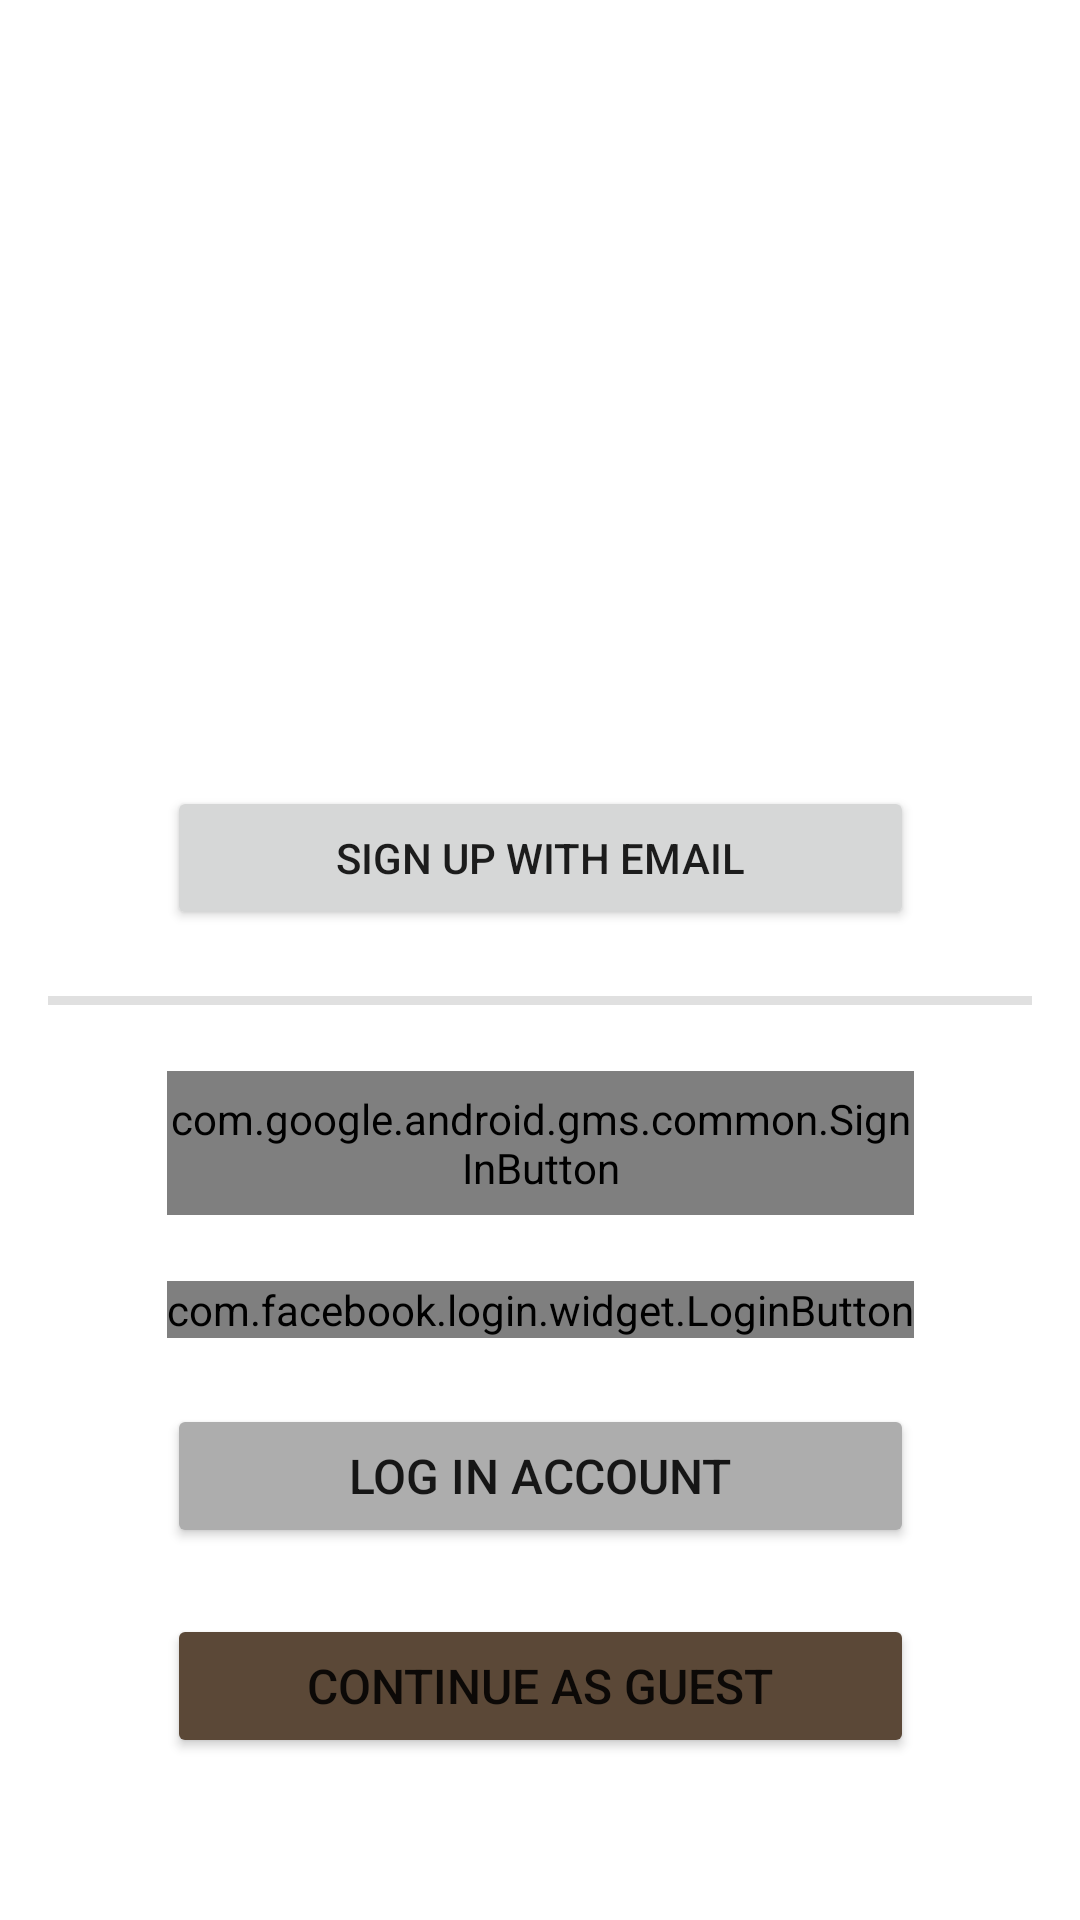

Layout XML and referenced resources for this Android screen:
<!-- AndroidManifest.xml: application theme Theme.MealMate -->
<!-- res/layout/fragment_auth.xml -->
<?xml version="1.0" encoding="utf-8"?>
<androidx.constraintlayout.widget.ConstraintLayout xmlns:android="http://schemas.android.com/apk/res/android"
    xmlns:app="http://schemas.android.com/apk/res-auto"
    xmlns:tools="http://schemas.android.com/tools"
    android:id="@+id/frameLayout"
    android:layout_width="match_parent"
    android:layout_height="match_parent"
    tools:context=".ui.authenticate.view.AuthFragment">

    <ImageView
        android:id="@+id/imageView"
        android:layout_width="0dp"
        android:layout_height="0dp"
        android:contentDescription="@string/splash_image"
        android:foreground="@drawable/gradient_shape"
        android:scaleType="centerCrop"
        app:layout_constraintBottom_toBottomOf="parent"
        app:layout_constraintEnd_toEndOf="parent"
        app:layout_constraintStart_toStartOf="parent"
        app:layout_constraintTop_toTopOf="parent"
        app:srcCompat="@drawable/auth_image" />

    <Button
        android:id="@+id/btnSingUpEmail"
        android:layout_width="0dp"
        android:layout_height="48dp"
        android:layout_marginTop="16dp"
        android:text="@string/sign_up_with_email"
        app:layout_constraintBottom_toTopOf="@+id/divider"
        app:layout_constraintEnd_toEndOf="@+id/btnGoogleSignIn"
        app:layout_constraintStart_toStartOf="@+id/btnGoogleSignIn"
        app:layout_constraintTop_toTopOf="@+id/guideline7" />

    <View
        android:id="@+id/divider"
        android:layout_width="0dp"
        android:layout_height="3dp"
        android:background="?android:attr/listDivider"
        app:layout_constraintBottom_toTopOf="@+id/btnGoogleSignIn"
        app:layout_constraintEnd_toStartOf="@+id/guideline4"
        app:layout_constraintStart_toStartOf="@+id/guideline3"
        app:layout_constraintTop_toBottomOf="@+id/btnSingUpEmail" />

    <com.google.android.gms.common.SignInButton
        android:id="@+id/btnGoogleSignIn"
        android:layout_width="0dp"
        android:layout_height="48dp"
        app:layout_constraintBottom_toTopOf="@+id/btnFacebookLogin"
        app:layout_constraintEnd_toEndOf="@+id/btnFacebookLogin"
        app:layout_constraintStart_toStartOf="@+id/btnFacebookLogin"
        app:layout_constraintTop_toBottomOf="@+id/divider" />

    <com.facebook.login.widget.LoginButton
        android:id="@+id/btnFacebookLogin"
        android:layout_width="wrap_content"
        android:layout_height="wrap_content"
        android:layout_marginStart="16dp"
        android:layout_marginEnd="16dp"
        android:textSize="18sp"
        app:layout_constraintBottom_toTopOf="@+id/btnLoginAccount"
        app:layout_constraintEnd_toStartOf="@+id/guideline4"
        app:layout_constraintStart_toStartOf="@+id/guideline3"
        app:layout_constraintTop_toBottomOf="@+id/btnGoogleSignIn" />

    <Button
        android:id="@+id/btnLoginAccount"
        android:layout_width="0dp"
        android:layout_height="wrap_content"
        android:backgroundTint="@color/selver"
        android:text="@string/log_in_account"
        android:textSize="16sp"
        app:layout_constraintBottom_toTopOf="@+id/btnGuest"
        app:layout_constraintEnd_toEndOf="@+id/btnFacebookLogin"
        app:layout_constraintStart_toStartOf="@+id/btnFacebookLogin"
        app:layout_constraintTop_toBottomOf="@+id/btnFacebookLogin" />

    <Button
        android:id="@+id/btnGuest"
        android:layout_width="0dp"
        android:layout_height="wrap_content"
        android:layout_marginBottom="32dp"
        android:backgroundTint="@color/dark_brown"
        android:text="@string/continue_as_guest"
        android:textSize="16sp"
        app:layout_constraintBottom_toBottomOf="parent"
        app:layout_constraintEnd_toEndOf="@+id/btnLoginAccount"
        app:layout_constraintStart_toStartOf="@+id/btnLoginAccount"
        app:layout_constraintTop_toBottomOf="@+id/btnLoginAccount" />

    <androidx.constraintlayout.widget.Guideline
        android:id="@+id/guideline3"
        android:layout_width="wrap_content"
        android:layout_height="wrap_content"
        android:orientation="vertical"
        app:layout_constraintGuide_begin="16dp" />

    <androidx.constraintlayout.widget.Guideline
        android:id="@+id/guideline4"
        android:layout_width="wrap_content"
        android:layout_height="wrap_content"
        android:orientation="vertical"
        app:layout_constraintGuide_end="16dp" />

    <androidx.constraintlayout.widget.Guideline
        android:id="@+id/guideline7"
        android:layout_width="wrap_content"
        android:layout_height="wrap_content"
        android:orientation="horizontal"
        app:layout_constraintGuide_percent="0.35" />

    <ProgressBar
        android:id="@+id/progressBar"
        android:layout_width="wrap_content"
        android:layout_height="wrap_content"
        android:layout_gravity="center"
        android:visibility="gone"
        app:layout_constraintBottom_toTopOf="@+id/guideline7"
        app:layout_constraintEnd_toStartOf="@+id/guideline4"
        app:layout_constraintStart_toStartOf="@+id/guideline3"
        app:layout_constraintTop_toTopOf="parent"
        tools:visibility="visible" />

</androidx.constraintlayout.widget.ConstraintLayout>
<!-- resources referenced by this layout -->
<resources>
  <color name="dark_brown">#FF5B4837</color>
  <color name="selver">#FFADADAD</color>
  <!-- drawable gradient_shape (drawable) -->
  <shape xmlns:android="http://schemas.android.com/apk/res/android"
      android:shape="rectangle">
  
      <gradient
          android:angle="45"
          android:centerColor="@color/transparent"
          android:centerX="60%"
          android:centerY="50%"
          android:endColor="@color/transparent"
          android:startColor="@color/orange_yellow"
          android:type="linear" />
  </shape>
  <string name="continue_as_guest">Continue as Guest</string>
  <string name="log_in_account">Log In account</string>
  <string name="sign_up_with_email">Sign up with email</string>
  <string name="splash_image">SplashImage</string>
  <style name="Theme.MealMate" parent="Theme.MaterialComponents.DayNight.DarkActionBar">
          
          <item name="colorPrimary">@color/orange_yellow</item>
          <item name="colorPrimaryVariant">@color/orange</item>
          <item name="colorOnPrimary">@color/black</item>
          
          <item name="colorSecondary">@color/light_gray</item>
          <item name="colorSecondaryVariant">@color/taupe</item>
          <item name="colorOnSecondary">@color/dark_brown</item>
          
      </style>
  <color name="transparent">#00000000</color>
  <color name="orange_yellow">#FFFF7D00</color>
  <color name="orange">#FFFF4500</color>
  <color name="black">#FF000000</color>
  <color name="light_gray">#FFF5F5F5</color>
  <color name="taupe">#FFD7CCC8</color>
</resources>
